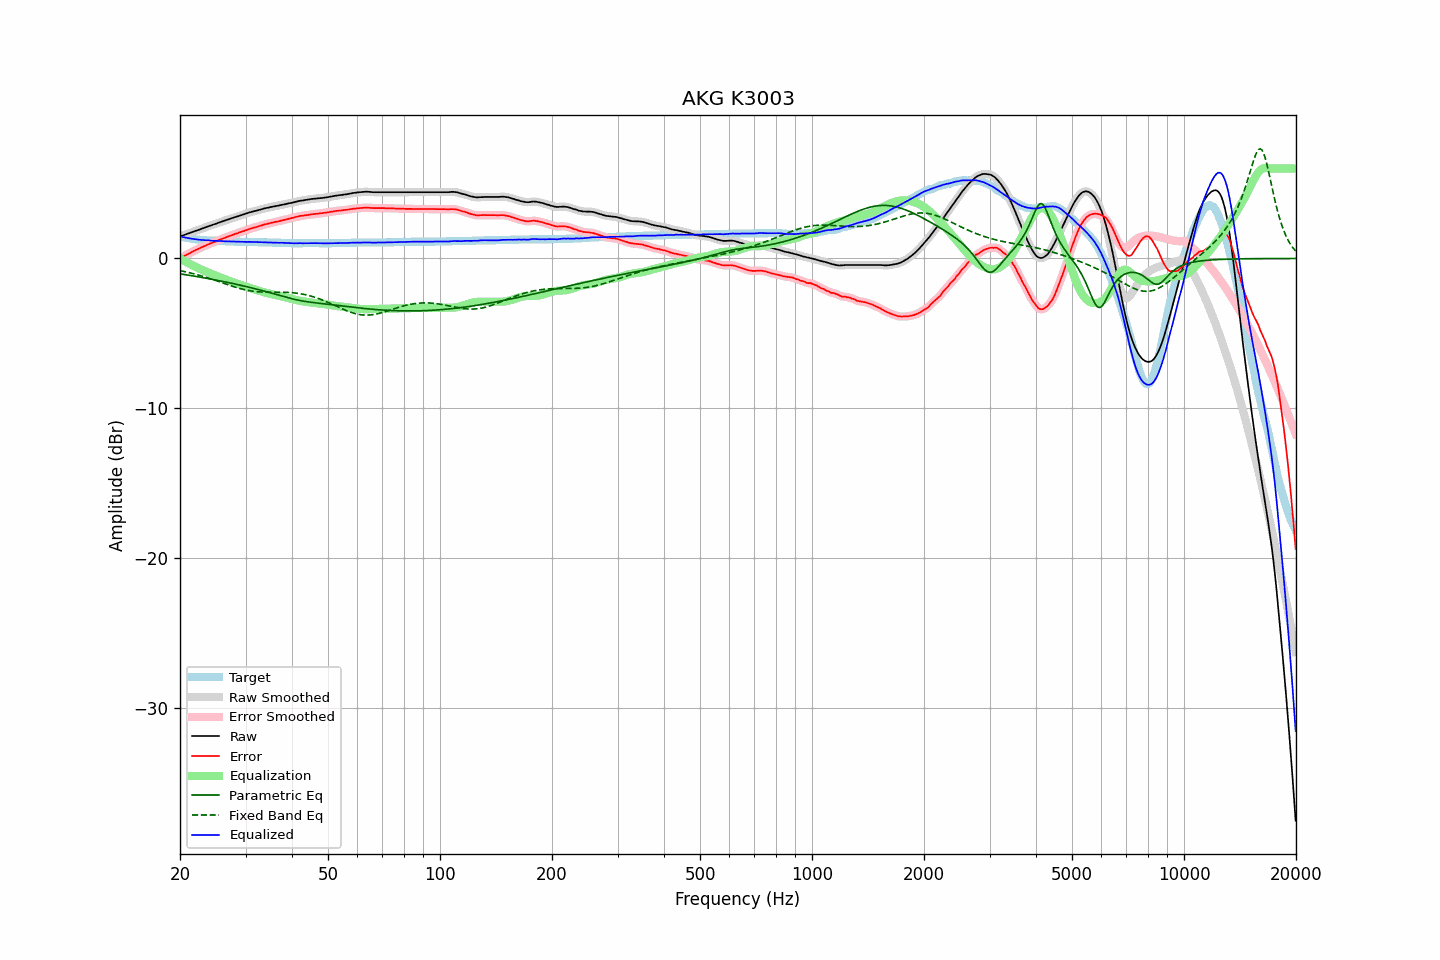

The table this chart was drawn from, first rows:
frequency, raw, error, smoothed, error_smoothed, equalization, parametric_eq, fixed_band_eq, equalized_raw, equalized_smoothed, target
20.00, 1.47, 0.00, 1.48, 0.00, -0.00, -1.03, -0.81, 1.47, 1.47, 1.47
20.20, 1.51, 0.07, 1.51, 0.07, -0.06, -1.04, -0.83, 1.45, 1.45, 1.44
20.40, 1.55, 0.12, 1.55, 0.12, -0.12, -1.06, -0.85, 1.42, 1.42, 1.42
20.61, 1.58, 0.18, 1.58, 0.18, -0.18, -1.08, -0.88, 1.40, 1.40, 1.40
20.81, 1.62, 0.24, 1.62, 0.24, -0.24, -1.09, -0.90, 1.38, 1.38, 1.38
21.02, 1.65, 0.29, 1.66, 0.29, -0.30, -1.11, -0.93, 1.36, 1.36, 1.36
21.23, 1.69, 0.35, 1.70, 0.35, -0.36, -1.13, -0.95, 1.34, 1.34, 1.34
21.44, 1.74, 0.41, 1.73, 0.41, -0.41, -1.15, -0.98, 1.32, 1.32, 1.32
21.66, 1.77, 0.47, 1.78, 0.47, -0.47, -1.16, -1.01, 1.31, 1.31, 1.30
21.87, 1.82, 0.52, 1.81, 0.53, -0.52, -1.18, -1.03, 1.30, 1.29, 1.29
22.09, 1.85, 0.58, 1.85, 0.58, -0.57, -1.20, -1.06, 1.28, 1.28, 1.27
22.31, 1.89, 0.62, 1.89, 0.62, -0.63, -1.22, -1.09, 1.26, 1.26, 1.26
22.54, 1.92, 0.67, 1.93, 0.67, -0.68, -1.24, -1.12, 1.25, 1.25, 1.25
22.76, 1.96, 0.72, 1.96, 0.72, -0.73, -1.26, -1.15, 1.24, 1.24, 1.24
22.99, 2.00, 0.77, 2.00, 0.77, -0.77, -1.27, -1.18, 1.23, 1.23, 1.23
23.22, 2.04, 0.82, 2.04, 0.82, -0.82, -1.29, -1.22, 1.22, 1.22, 1.22
23.45, 2.08, 0.87, 2.09, 0.87, -0.87, -1.31, -1.25, 1.22, 1.22, 1.21
23.69, 2.12, 0.92, 2.12, 0.92, -0.91, -1.33, -1.28, 1.21, 1.21, 1.20
23.92, 2.17, 0.96, 2.16, 0.96, -0.96, -1.35, -1.32, 1.21, 1.20, 1.20
24.16, 2.20, 1.00, 2.20, 1.00, -1.00, -1.37, -1.35, 1.19, 1.20, 1.19
24.40, 2.24, 1.04, 2.24, 1.04, -1.05, -1.39, -1.39, 1.19, 1.19, 1.19
24.65, 2.27, 1.09, 2.27, 1.08, -1.09, -1.41, -1.42, 1.18, 1.18, 1.18
24.89, 2.31, 1.12, 2.31, 1.13, -1.13, -1.43, -1.46, 1.17, 1.18, 1.18
25.14, 2.35, 1.17, 2.35, 1.17, -1.17, -1.45, -1.50, 1.17, 1.17, 1.17
25.39, 2.39, 1.22, 2.38, 1.22, -1.22, -1.48, -1.54, 1.17, 1.17, 1.16
25.65, 2.42, 1.26, 2.42, 1.26, -1.26, -1.50, -1.57, 1.16, 1.16, 1.16
25.91, 2.46, 1.31, 2.46, 1.30, -1.30, -1.52, -1.61, 1.16, 1.16, 1.15
26.16, 2.50, 1.34, 2.50, 1.35, -1.34, -1.54, -1.65, 1.15, 1.15, 1.15
26.43, 2.53, 1.38, 2.53, 1.38, -1.39, -1.56, -1.69, 1.15, 1.15, 1.15
26.69, 2.57, 1.43, 2.57, 1.42, -1.43, -1.59, -1.72, 1.15, 1.14, 1.14
26.96, 2.60, 1.46, 2.61, 1.47, -1.47, -1.61, -1.76, 1.14, 1.14, 1.14
27.23, 2.64, 1.51, 2.64, 1.51, -1.51, -1.63, -1.80, 1.14, 1.14, 1.13
27.50, 2.68, 1.55, 2.68, 1.55, -1.55, -1.65, -1.83, 1.14, 1.13, 1.13
27.77, 2.72, 1.58, 2.72, 1.59, -1.59, -1.68, -1.87, 1.13, 1.13, 1.13
28.05, 2.75, 1.63, 2.75, 1.62, -1.62, -1.70, -1.90, 1.13, 1.13, 1.12
28.33, 2.78, 1.66, 2.78, 1.66, -1.66, -1.72, -1.94, 1.12, 1.12, 1.12
28.62, 2.81, 1.69, 2.82, 1.70, -1.70, -1.75, -1.97, 1.11, 1.12, 1.12
28.90, 2.85, 1.74, 2.85, 1.74, -1.74, -1.77, -2.00, 1.12, 1.12, 1.11
29.19, 2.88, 1.77, 2.89, 1.77, -1.77, -1.80, -2.03, 1.11, 1.11, 1.11
29.48, 2.92, 1.81, 2.92, 1.81, -1.81, -1.82, -2.05, 1.11, 1.11, 1.11
29.78, 2.95, 1.84, 2.96, 1.84, -1.85, -1.85, -2.08, 1.11, 1.11, 1.11
30.08, 2.99, 1.88, 2.99, 1.88, -1.88, -1.87, -2.10, 1.11, 1.11, 1.11
30.38, 3.02, 1.92, 3.03, 1.92, -1.92, -1.90, -2.13, 1.10, 1.11, 1.10
30.68, 3.06, 1.96, 3.06, 1.96, -1.95, -1.92, -2.15, 1.11, 1.11, 1.10
30.99, 3.09, 1.99, 3.09, 1.99, -1.99, -1.95, -2.17, 1.11, 1.11, 1.10
31.30, 3.12, 2.02, 3.12, 2.02, -2.02, -1.98, -2.18, 1.10, 1.10, 1.10
31.61, 3.15, 2.06, 3.15, 2.05, -2.05, -2.00, -2.20, 1.10, 1.10, 1.09
31.93, 3.17, 2.08, 3.18, 2.08, -2.09, -2.03, -2.21, 1.09, 1.09, 1.09
32.24, 3.21, 2.11, 3.21, 2.12, -2.12, -2.06, -2.22, 1.09, 1.09, 1.09
32.57, 3.23, 2.15, 3.23, 2.15, -2.15, -2.08, -2.23, 1.08, 1.08, 1.08
32.89, 3.26, 2.18, 3.26, 2.18, -2.18, -2.11, -2.24, 1.08, 1.08, 1.08
33.22, 3.29, 2.21, 3.30, 2.22, -2.21, -2.14, -2.24, 1.08, 1.08, 1.08
33.55, 3.32, 2.25, 3.33, 2.25, -2.25, -2.17, -2.25, 1.08, 1.08, 1.07
33.89, 3.35, 2.28, 3.35, 2.28, -2.28, -2.20, -2.25, 1.08, 1.08, 1.07
34.23, 3.37, 2.30, 3.38, 2.31, -2.31, -2.23, -2.25, 1.07, 1.07, 1.07
34.57, 3.39, 2.33, 3.40, 2.33, -2.33, -2.26, -2.25, 1.06, 1.07, 1.06
34.92, 3.42, 2.36, 3.42, 2.36, -2.36, -2.29, -2.25, 1.07, 1.06, 1.06
35.27, 3.44, 2.38, 3.44, 2.39, -2.38, -2.32, -2.25, 1.06, 1.06, 1.06
35.62, 3.46, 2.41, 3.47, 2.41, -2.41, -2.35, -2.25, 1.06, 1.06, 1.05
35.97, 3.48, 2.43, 3.48, 2.43, -2.43, -2.38, -2.25, 1.06, 1.06, 1.05
... 635 more rows
